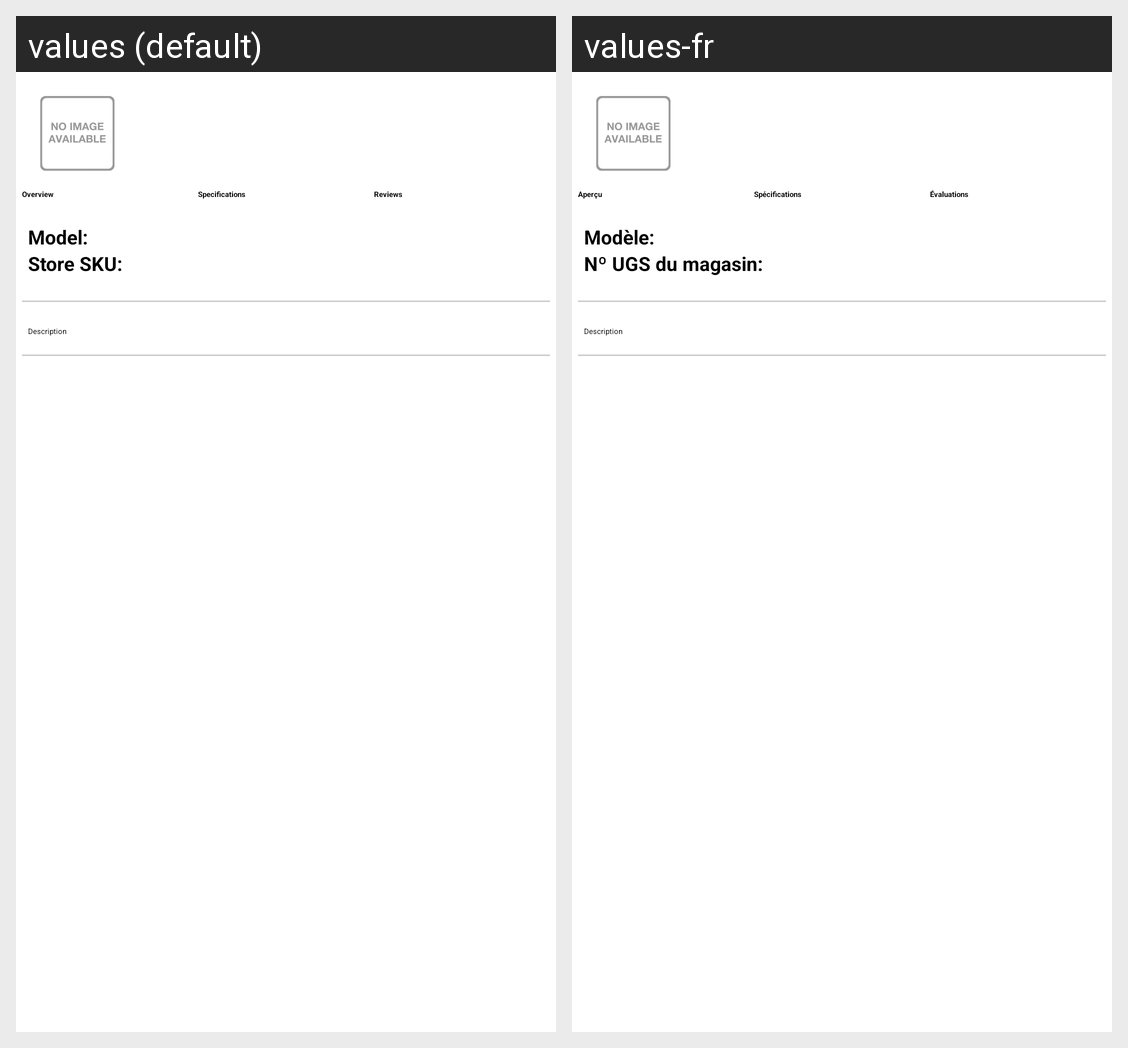

This grid shows one Android layout under two languages. Give, for every string resource on the screen, its name, the default text and each shown locale's text.
Android screen res/layout/fragment_overview.xml rendered under 2 locales, left to right: values (default), values-fr. Device: Nexus 5 (rendered at 1080×1920; each locale shown at half size, 540×960, under a caption strip naming it); theme Theme.AppCompat.Light.NoActionBar.FullScreen.
Strings drawn on this screen, with the default value and each locale's value (text and hints the layout hard-codes, and strings that could not be matched under every locale, appear in the picture but are not listed):

model_colon
  values: Model:
  values-fr: Modèle:

sku_colon
  values: Store SKU:
  values-fr: Nº UGS du magasin:

overview_standard
  values: Overview
  values-fr: Aperçu

specifications_basic
  values: Specifications
  values-fr: Spécifications

pip_reviews
  values: Reviews
  values-fr: Évaluations
